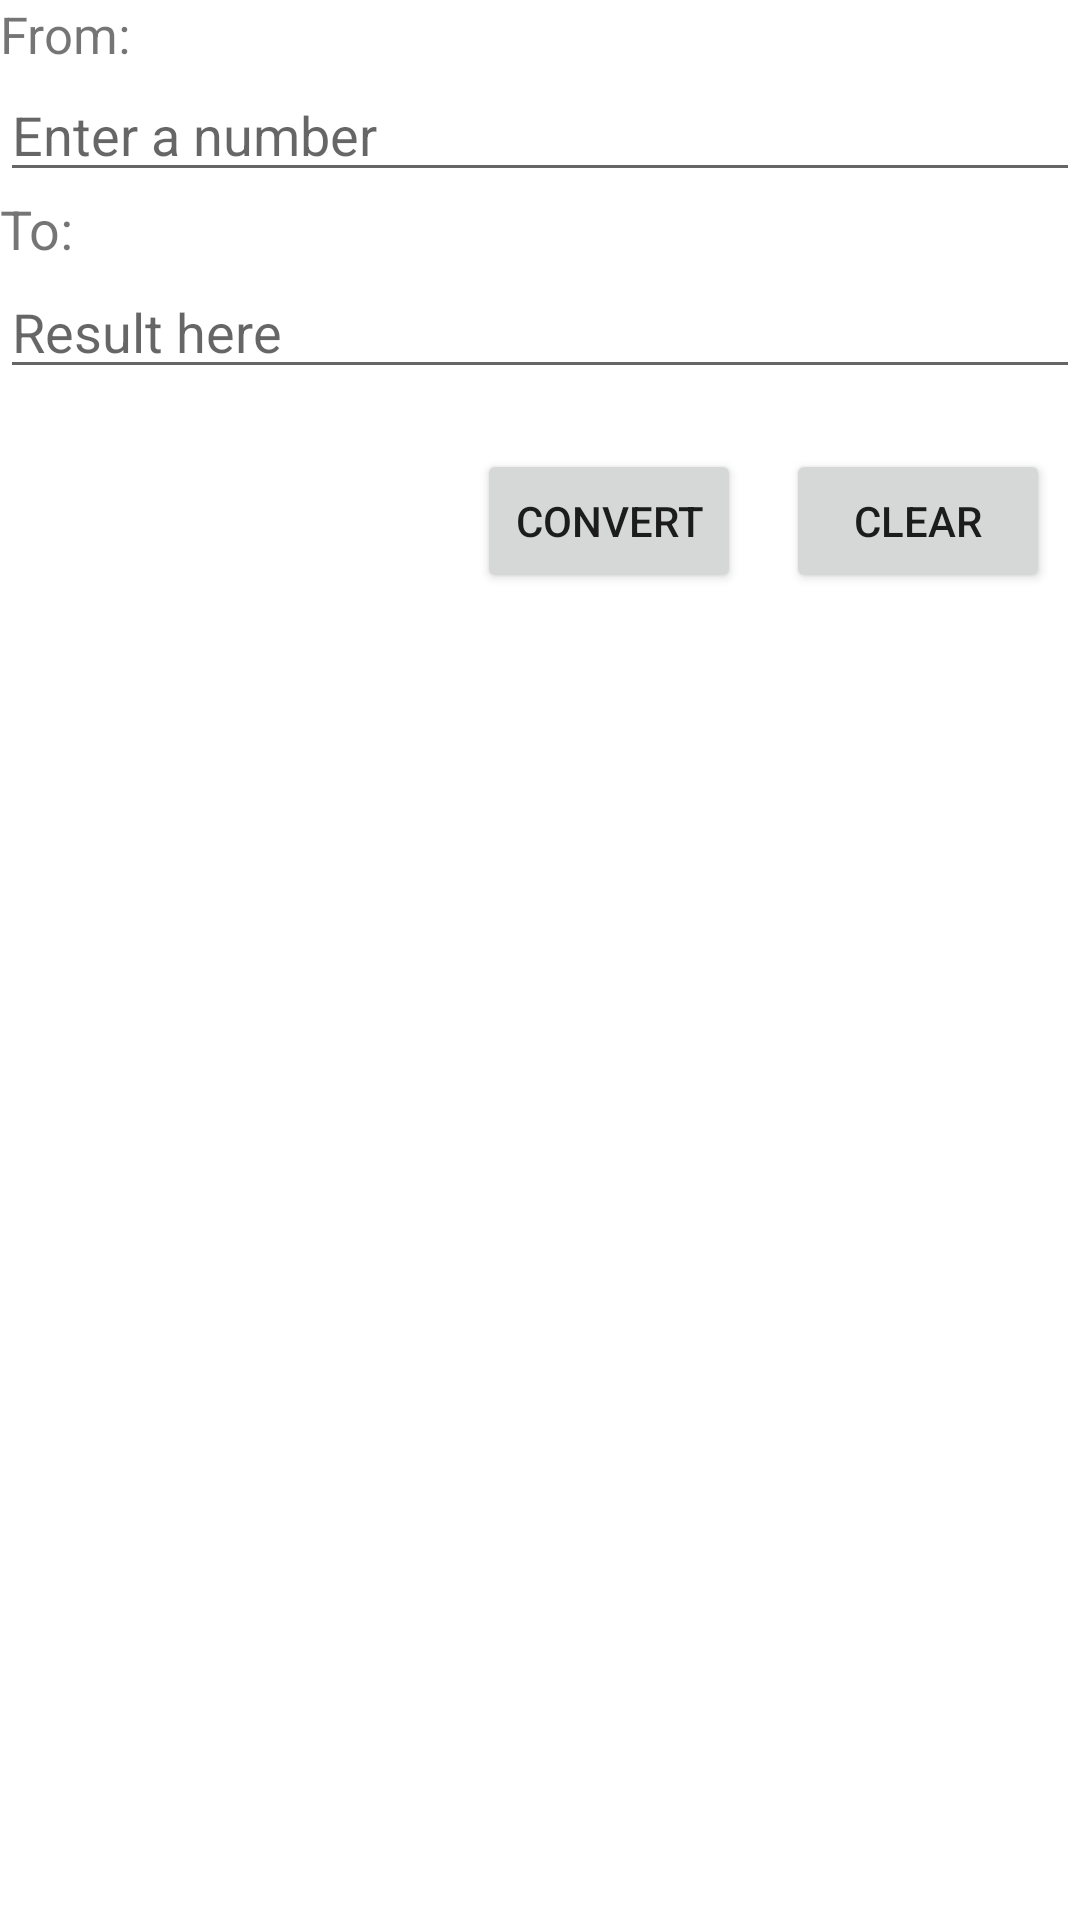

Write the Android layout XML for this screen, with the resource values it uses.
<!-- AndroidManifest.xml: application theme Theme.WeightConverter -->
<!-- res/layout/activity_main.xml -->
<?xml version="1.0" encoding="utf-8"?>
<LinearLayout xmlns:android="http://schemas.android.com/apk/res/android"
    xmlns:app="http://schemas.android.com/apk/res-auto"
    xmlns:tools="http://schemas.android.com/tools"
    android:layout_width="match_parent"
    android:layout_height="match_parent"
    android:layout_margin="10dp"
    android:orientation="vertical"
    tools:context=".MainActivity">


    <TextView
        android:id="@+id/tv_from_usd"
        android:layout_width="wrap_content"
        android:layout_height="wrap_content"
        android:clickable="true"
        android:focusable="true"
        android:minEms="7"
        android:text="From: "
        android:textSize="17dp"

        />


    <EditText
        android:id="@+id/et_inputnumber"
        android:layout_width="wrap_content"
        android:layout_height="wrap_content"
        android:ems="18"
        android:hint="Enter a number" />


    <TextView
        android:id="@+id/tv_to_VND"
        android:layout_width="wrap_content"
        android:layout_height="wrap_content"
        android:minEms="7"
        android:text="To: "
        android:textSize="18dp"

        />


    <EditText
        android:id="@+id/result"
        android:layout_width="wrap_content"
        android:layout_height="wrap_content"
        android:clickable="false"

        android:cursorVisible="false"
        android:ems="18"
        android:focusable="false"
        android:focusableInTouchMode="false"
        android:hint="Result here" />


    <LinearLayout
        android:layout_width="wrap_content"
        android:layout_height="wrap_content"
        android:layout_gravity="end"
        android:layout_marginTop="20dp"
        android:layout_marginEnd="10dp"
        android:orientation="horizontal">

        <Button
            android:id="@+id/btn_convert"
            android:layout_width="wrap_content"
            android:layout_height="wrap_content"
            android:layout_marginEnd="15dp"

            android:text="Convert" />

        <Button
            android:id="@+id/btn_clear"
            android:layout_width="wrap_content"
            android:layout_height="wrap_content"
            android:text="Clear" />

    </LinearLayout>


</LinearLayout>
<!-- resources referenced by this layout -->
<resources>
  <style name="Theme.WeightConverter" parent="Theme.MaterialComponents.DayNight.DarkActionBar">
          
          <item name="colorPrimary">@color/purple_500</item>
          <item name="colorPrimaryVariant">@color/purple_700</item>
          <item name="colorOnPrimary">@color/white</item>
          
          <item name="colorSecondary">@color/teal_200</item>
          <item name="colorSecondaryVariant">@color/teal_700</item>
          <item name="colorOnSecondary">@color/black</item>
          
          <item name="android:statusBarColor" tools:targetApi="l">?attr/colorPrimaryVariant</item>
          
      </style>
  <!-- not gathered from this repository: default colours our renderer supplied (Android Studio template values) -->
  <color name="purple_500">#FF6200EE</color>
  <color name="purple_700">#FF3700B3</color>
  <color name="teal_200">#FF03DAC5</color>
  <color name="teal_700">#FF018786</color>
  <color name="black">#FF000000</color>
  <color name="white">#FFFFFFFF</color>
</resources>
